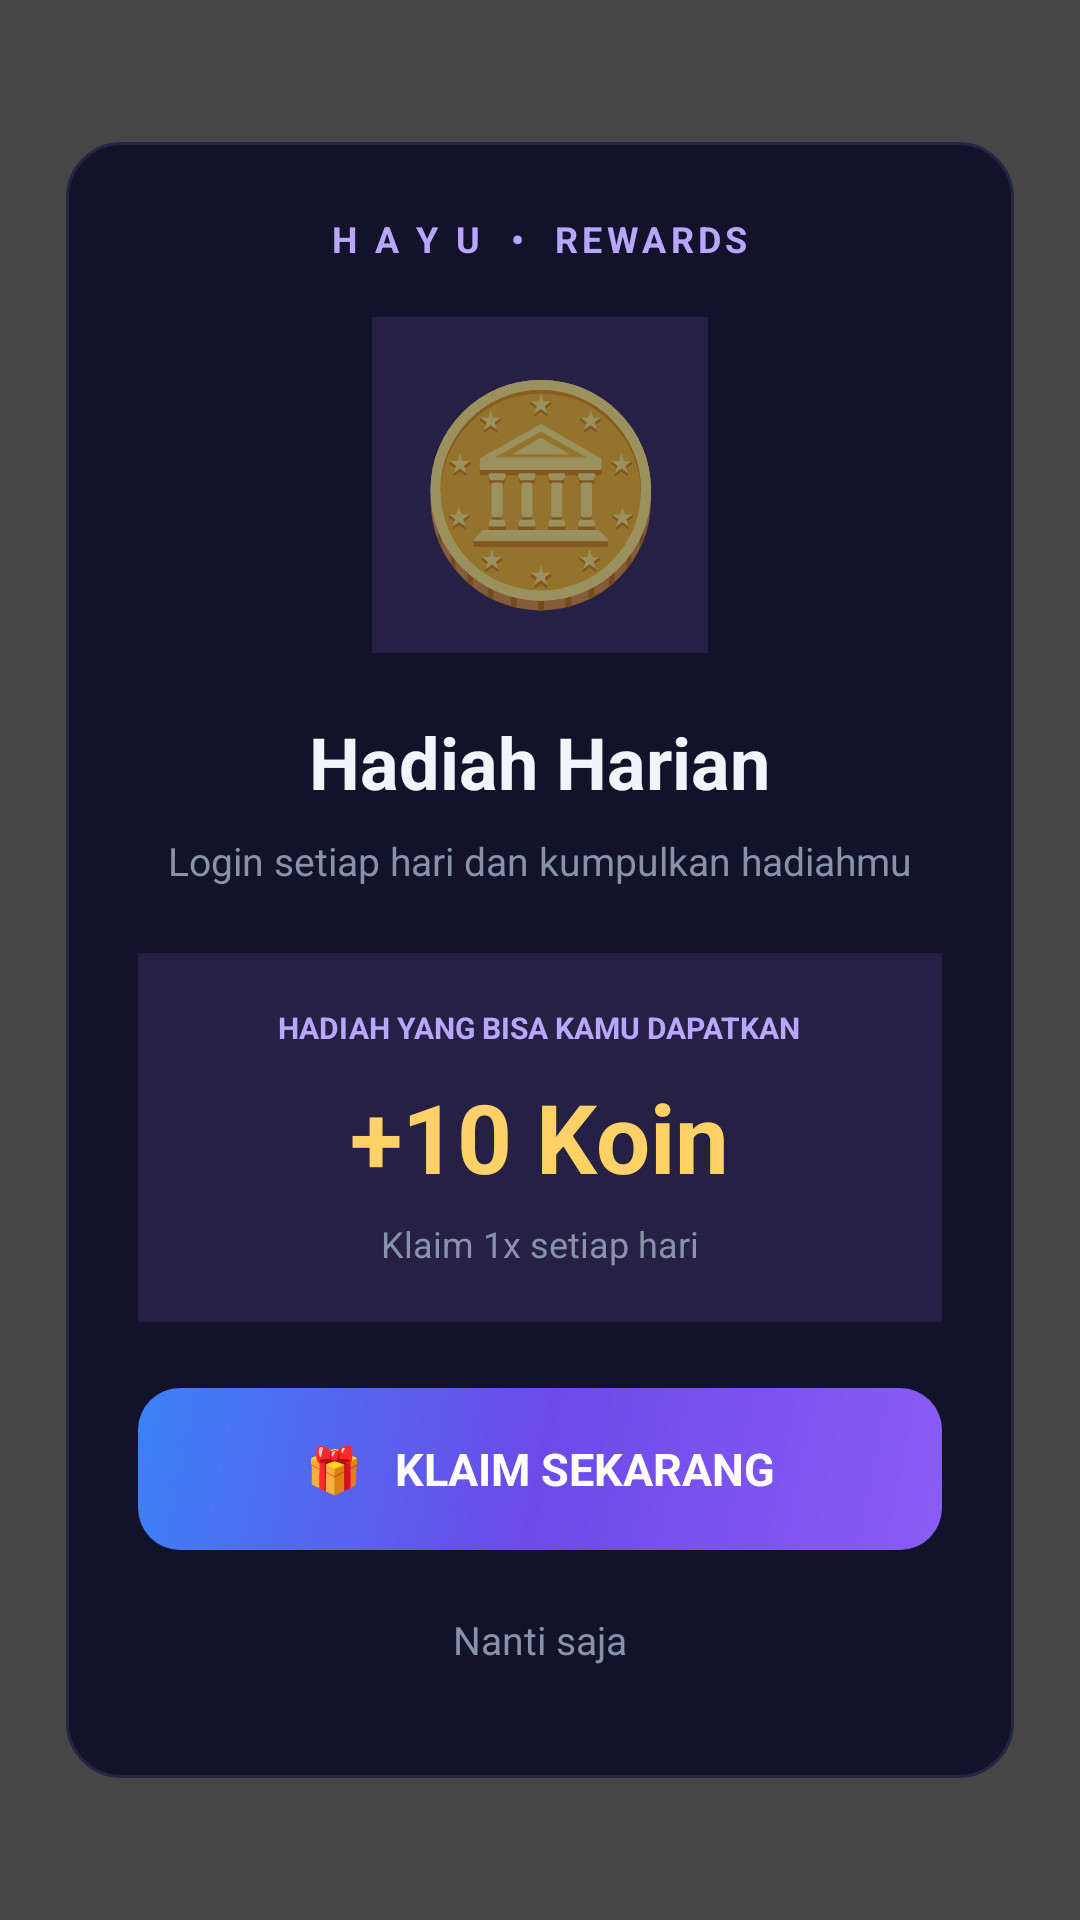

Produce the Android XML layout that renders to this screen, including the resource entries it uses.
<!-- AndroidManifest.xml: activity theme Theme.HAYU.Translucent -->
<!-- res/layout/activity_daily_coin.xml -->
<?xml version="1.0" encoding="utf-8"?>
<FrameLayout xmlns:android="http://schemas.android.com/apk/res/android"
    android:layout_width="match_parent"
    android:layout_height="match_parent"
    android:background="#B9000000"
    android:padding="22dp">

    <LinearLayout
        android:layout_width="match_parent"
        android:layout_height="wrap_content"
        android:layout_gravity="center"
        android:orientation="vertical"
        android:gravity="center"
        android:background="@drawable/bg_menu_card"
        android:padding="24dp">

        <TextView
            android:layout_width="wrap_content"
            android:layout_height="wrap_content"
            android:text="H A Y U  •  REWARDS"
            android:textColor="#B9A6FF"
            android:textSize="12sp"
            android:textStyle="bold"
            android:letterSpacing="0.12"
            android:layout_marginBottom="18dp" />

        <TextView
            android:layout_width="112dp"
            android:layout_height="112dp"
            android:gravity="center"
            android:text="🪙"
            android:textSize="70sp"
            android:background="#252044" />

        <TextView
            android:layout_width="wrap_content"
            android:layout_height="wrap_content"
            android:text="Hadiah Harian"
            android:textColor="@color/hayu_text"
            android:textSize="24sp"
            android:textStyle="bold"
            android:layout_marginTop="20dp" />

        <TextView
            android:layout_width="wrap_content"
            android:layout_height="wrap_content"
            android:text="Login setiap hari dan kumpulkan hadiahmu"
            android:textColor="@color/hayu_text_secondary"
            android:textSize="13sp"
            android:gravity="center"
            android:layout_marginTop="8dp" />

        <LinearLayout
            android:layout_width="match_parent"
            android:layout_height="wrap_content"
            android:orientation="vertical"
            android:gravity="center"
            android:background="#252044"
            android:padding="18dp"
            android:layout_marginTop="22dp">

            <TextView
                android:layout_width="wrap_content"
                android:layout_height="wrap_content"
                android:text="HADIAH YANG BISA KAMU DAPATKAN"
                android:textColor="#B9A6FF"
                android:textSize="10sp"
                android:textStyle="bold" />

            <TextView
                android:id="@+id/tv_coin_amount"
                android:layout_width="wrap_content"
                android:layout_height="wrap_content"
                android:text="+10 Koin"
                android:textColor="#FFD166"
                android:textSize="32sp"
                android:textStyle="bold"
                android:layout_marginTop="8dp" />

            <TextView
                android:id="@+id/tv_coin_status"
                android:layout_width="wrap_content"
                android:layout_height="wrap_content"
                android:text="Klaim 1x setiap hari"
                android:textColor="@color/hayu_text_secondary"
                android:textSize="12sp"
                android:gravity="center"
                android:layout_marginTop="6dp" />

        </LinearLayout>

        <TextView
            android:id="@+id/btn_claim_coin"
            android:layout_width="match_parent"
            android:layout_height="54dp"
            android:gravity="center"
            android:text="🎁   KLAIM SEKARANG"
            android:textColor="#FFFFFF"
            android:textSize="15sp"
            android:textStyle="bold"
            android:background="@drawable/bg_button_primary"
            android:layout_marginTop="22dp"
            android:clickable="true"
            android:focusable="true" />

        <TextView
            android:id="@+id/btn_close_daily"
            android:layout_width="wrap_content"
            android:layout_height="44dp"
            android:gravity="center"
            android:text="Nanti saja"
            android:textColor="@color/hayu_text_secondary"
            android:textSize="13sp"
            android:paddingStart="24dp"
            android:paddingEnd="24dp"
            android:layout_marginTop="8dp"
            android:clickable="true"
            android:focusable="true" />

    </LinearLayout>

</FrameLayout>
<!-- resources referenced by this layout -->
<resources>
  <color name="hayu_text">#F1F5F9</color>
  <color name="hayu_text_secondary">#8892AA</color>
  <!-- drawable bg_button_primary (drawable) -->
  <?xml version="1.0" encoding="utf-8"?>
  <shape xmlns:android="http://schemas.android.com/apk/res/android"
      android:shape="rectangle">
      <gradient android:angle="135" android:startColor="#8B5CF6"
          android:centerColor="#6D4AE8" android:endColor="#3B82F6" />
      <corners android:radius="14dp" />
  </shape>
  <!-- drawable bg_menu_card (drawable) -->
  <?xml version="1.0" encoding="utf-8"?>
  <shape xmlns:android="http://schemas.android.com/apk/res/android"
      android:shape="rectangle">
      <solid android:color="#12122A" />
      <corners android:radius="18dp" />
      <stroke android:width="1dp" android:color="#252545" />
  </shape>
  <style name="Theme.HAYU.Translucent" parent="Theme.HAYU">
          <item name="android:windowIsTranslucent">true</item>
          <item name="android:windowBackground">@android:color/transparent</item>
          <item name="android:windowAnimationStyle">@android:style/Animation.Dialog</item>
      </style>
  <style name="Theme.HAYU" parent="Theme.MaterialComponents.DayNight.NoActionBar">
          <item name="colorPrimary">@color/hayu_purple</item>
          <item name="colorPrimaryVariant">@color/hayu_blue</item>
          <item name="colorOnPrimary">#FFFFFF</item>
          <item name="android:windowBackground">@color/hayu_dark</item>
          <item name="android:statusBarColor">@color/hayu_darker</item>
          <item name="android:navigationBarColor">@color/hayu_darker</item>
          <item name="android:windowLightStatusBar">false</item>
      </style>
  <color name="hayu_purple">#8B5CF6</color>
  <color name="hayu_blue">#3B82F6</color>
  <color name="hayu_dark">#080818</color>
  <color name="hayu_darker">#04040F</color>
</resources>
